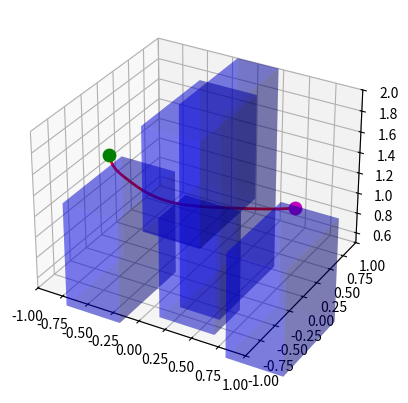

Write the Python code that produced this figure.
import math
import random
import numpy as np
import matplotlib.pyplot as plt
from scipy import interpolate

# ---------------- PARAMETERS ----------------
padding = 0.075
obstacles = [
    (-0.8, 0.0, 0.52, 0.2+padding, 0.4+padding, 0.52),
    (0.8, 0.0, 0.52, 0.2+padding, 0.4+padding, 0.52),
    (0.0, 0.0, 0.5, 0.2+padding, 0.15+padding, 0.5),
    (0.0, 0.0, 1.5, 0.2+padding, 0.4+padding, 0.5),
    (0,0.5,1,0.2,0.5,1)
]

rand_area = [-1, 1]
z_limits = [0.5, 2.0]
expand_dis = 0.1
path_res = 0.05
goal_sample_rate = 20
max_iter = 5000
robot_radius = 0.1

# ---------------- NODE ----------------
class Node:
    def __init__(self, x, y, z):
        self.x, self.y, self.z = x, y, z
        self.parent = None

# ---------------- RRT* ----------------
class RRTStar3D:
    def __init__(self, start, goal):
        self.start = Node(*start)
        self.goal = Node(*goal)
        self.nodes = [self.start]

    def plan(self):
        for _ in range(max_iter):
            rnd = self.random_node()
            nearest = self.nearest_node(rnd)
            new_node = self.steer(nearest, rnd)
            if new_node and self.collision_free(nearest, new_node):
                self.nodes.append(new_node)
                if self.dist_to_goal(new_node) <= expand_dis:
                    final_node = self.steer(new_node, self.goal)
                    if final_node and self.collision_free(new_node, final_node):
                        self.nodes.append(final_node)
                        return self.generate_path(final_node)
        return None

    def steer(self, from_node, to_node):
        dx, dy, dz = to_node.x - from_node.x, to_node.y - from_node.y, to_node.z - from_node.z
        d = math.sqrt(dx**2 + dy**2 + dz**2)
        if d == 0: return None
        scale = min(expand_dis, d) / d
        new_node = Node(from_node.x + dx*scale, from_node.y + dy*scale, from_node.z + dz*scale)
        new_node.parent = from_node
        return new_node

    def random_node(self):
        if random.randint(0, 100) < goal_sample_rate:
            return self.goal
        x = random.uniform(*rand_area)
        y = random.uniform(*rand_area)
        z = random.uniform(*z_limits)
        return Node(x, y, z)

    def nearest_node(self, rnd):
        dists = [(n.x - rnd.x)**2 + (n.y - rnd.y)**2 + (n.z - rnd.z)**2 for n in self.nodes]
        return self.nodes[np.argmin(dists)]

    def dist_to_goal(self, node):
        dx, dy, dz = node.x - self.goal.x, node.y - self.goal.y, node.z - self.goal.z
        return math.sqrt(dx**2 + dy**2 + dz**2)

    def collision_free(self, n1, n2):
        steps = max(int(math.dist([n1.x,n1.y,n1.z],[n2.x,n2.y,n2.z])/path_res), 1)
        for t in np.linspace(0,1,steps):
            x = n1.x + t*(n2.x - n1.x)
            y = n1.y + t*(n2.y - n1.y)
            z = n1.z + t*(n2.z - n1.z)
            for cx, cy, cz, sx, sy, sz in obstacles:
                if (cx-sx-robot_radius <= x <= cx+sx+robot_radius and
                    cy-sy-robot_radius <= y <= cy+sy+robot_radius and
                    cz-sz-robot_radius <= z <= cz+sz+robot_radius):
                    return False
        return True

    def generate_path(self, node):
        path = []
        while node:
            path.append([node.x, node.y, node.z])
            node = node.parent
        return path[::-1]

# ---------------- SMOOTHING ----------------
def shortcut_smooth(path, iterations=200):
    path = path.copy()
    for _ in range(iterations):
        if len(path) <= 2: break
        i, j = sorted(random.sample(range(len(path)), 2))
        if j <= i+1: continue
        if is_collision_free_between(path[i], path[j]):
            path = path[:i+1] + path[j:]
    return path

def is_collision_free_between(p1, p2):
    steps = max(int(math.dist(p1, p2)/path_res), 1)
    for t in np.linspace(0,1,steps):
        x = p1[0] + t*(p2[0]-p1[0])
        y = p1[1] + t*(p2[1]-p1[1])
        z = p1[2] + t*(p2[2]-p1[2])
        for cx, cy, cz, sx, sy, sz in obstacles:
            if (cx-sx-robot_radius <= x <= cx+sx+robot_radius and
                cy-sy-robot_radius <= y <= cy+sy+robot_radius and
                cz-sz-robot_radius <= z <= cz+sz+robot_radius):
                return False
    return True

def rounded_smooth(path, radius=0.1, steps=5):
    path = np.array(path)
    if len(path) <= 2: return path
    smoothed = [path[0]]
    for i in range(1, len(path)-1):
        p_prev, p_curr, p_next = path[i-1], path[i], path[i+1]
        v1, v2 = p_curr - p_prev, p_next - p_curr
        l1, l2 = np.linalg.norm(v1), np.linalg.norm(v2)
        if l1<1e-6 or l2<1e-6:
            smoothed.append(p_curr)
            continue
        d1, d2 = min(radius, l1/2), min(radius, l2/2)
        p_start, p_end = p_curr - v1/l1*d1, p_curr + v2/l2*d2
        for t in np.linspace(0,1,steps):
            smoothed.append((1-t)*p_start + t*p_end)
    smoothed.append(path[-1])
    return np.array(smoothed)

def densify_path(path, n_points=200):
    """Resample path to have a uniform number of waypoints."""
    path = np.array(path)
    if len(path) < 2:
        return path.tolist()
    # Compute cumulative distance along path
    dist = np.cumsum(np.linalg.norm(np.diff(path, axis=0), axis=1))
    dist = np.insert(dist, 0, 0)
    uniform_dist = np.linspace(0, dist[-1], n_points)
    dense_path = np.zeros((n_points, 3))
    for i in range(3):
        dense_path[:, i] = np.interp(uniform_dist, dist, path[:, i])
    return dense_path.tolist()


def bspline_smooth(path, smooth_factor=0, num_points=300, degree=3):
    """
    Fit a B-spline to the path and sample a smooth trajectory.
    Handles duplicate points and too-short paths robustly.
    """
    path = np.array(path)
    if len(path) < degree + 1:
        return path.tolist()

    # Remove duplicate consecutive points
    diffs = np.linalg.norm(np.diff(path, axis=0), axis=1)
    mask = np.insert(diffs > 1e-8, 0, True)
    path = path[mask]

    if len(path) < degree + 1:
        return path.tolist()

    # Parameterize by cumulative distance
    dist = np.cumsum(np.linalg.norm(np.diff(path, axis=0), axis=1))
    dist = np.insert(dist, 0, 0)

    # Ensure strictly increasing
    if np.any(np.diff(dist) <= 0):
        dist = np.arange(len(path))

    try:
        tck, _ = interpolate.splprep(path.T, u=dist, s=smooth_factor, k=min(degree, len(path)-1))
    except Exception as e:
        print(f"[B-spline warning] Fallback to linear interpolation ({e})")
        return densify_path(path, n_points=num_points)  # fallback if spline fails

    u_fine = np.linspace(0, dist[-1], num_points)
    smooth_path = np.array(interpolate.splev(u_fine, tck)).T
    return smooth_path.tolist()



# ---------------- ROBUST PLANNER ----------------
def path_planner(start, goal, max_retries, show_animation):
    for attempt in range(max_retries):
        print(f"[PathPlanner] Attempt {attempt+1}/{max_retries} ...")
        rrt = RRTStar3D(start, goal)
        path = rrt.plan()

        if path and len(path) > 1:
            # Smoothing and densification
            path = shortcut_smooth(path, iterations=200)
            path = rounded_smooth(path, radius=2, steps=5)
            path = densify_path(path, n_points=200)
            # Optional B-spline smoothing
            path = bspline_smooth(path, smooth_factor=0.05, num_points=300)

            if show_animation:
                path_plot(path, start, goal)
            return path

    # If no valid path found, return a simple straight-line fallback
    print("⚠️ No valid path found, returning straight line fallback")
    fallback = np.linspace(start, goal, num=20).tolist()
    return fallback


# ---------------- PLOTTING ----------------
def path_plot(path, start, goal):
    path = np.array(path)
    fig = plt.figure()
    ax = fig.add_subplot(111, projection="3d")
    for cx, cy, cz, sx, sy, sz in obstacles:
        ax.bar3d(cx-sx, cy-sy, cz-sz, sx*2, sy*2, sz*2, alpha=0.3, color='b')
    ax.plot(path[:,0], path[:,1], path[:,2], '-r', linewidth=2)
    ax.scatter(start[0], start[1], start[2], c='g', s=80)
    ax.scatter(goal[0], goal[1], goal[2], c='m', s=80)
    ax.set_xlim(rand_area); ax.set_ylim(rand_area); ax.set_zlim(z_limits)
    plt.show()

# ---------------- MAIN ----------------
if __name__ == "__main__":
    start_list = [-0.9, 0, 1.33]
    end_list   = [0.9, 0, 1.33]

    positions = path_planner(start=start_list, goal=end_list, max_retries=20, show_animation=True)
    print(f"✅ Generated {len(positions)} waypoints.")
